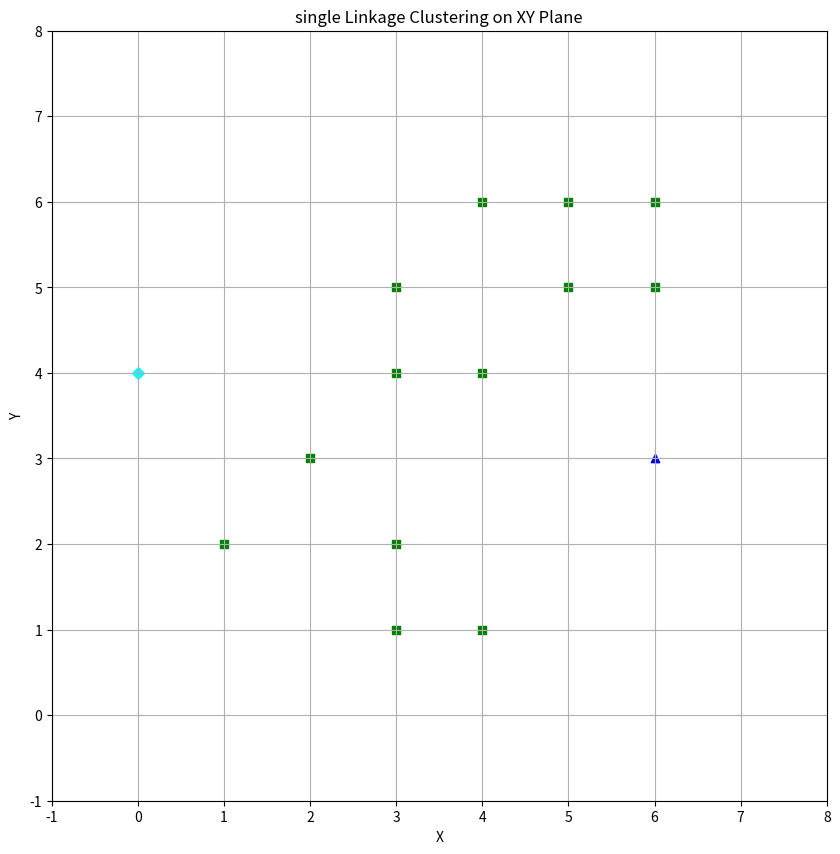

The matplotlib source for this figure: (Note: this script raises an exception after producing the figure.)
import numpy as np
import matplotlib.pyplot as plt
from scipy.cluster.hierarchy import linkage, fcluster


def plot_clustering(clustring_kind):
    # 元のデータセット
    original_data = np.array([
        [0, 4],  # A
        [3, 1],  # B
        [4, 1],  # C
        [6, 3],  # D
        [4, 4],  # E

        [1, 2],
        [2, 3],
        [3, 4],
        [3, 2],
        [3, 5],

        [5, 6],
        [5, 5],
        [6, 5],
        [4, 6],
        [6, 6],

    ])

    data = np.vstack((original_data))

    # 単連結法でクラスタリング
    if (clustring_kind == "single"):
        Z = linkage(data, method='single', metric='euclidean')
    # 完全連結法でクラスタリング
    elif (clustring_kind == "complete"):
        Z = linkage(data, method='complete', metric='euclidean')

    clusters = fcluster(Z, t=1.5, criterion='distance')  # 距離を基準にクラスタリング
    # clusters = fcluster(Z, t=3, criterion='maxclust')  # クラスタ数を基準にクラスタリング

    # クラスタリング結果のプロットと保存
    plt.figure(figsize=(10, 10))
    markers = ['o', 's', '^', 'D', 'v', 'p', 'h', 'x', '+', '*']
    colors = ['red', 'green', 'blue', 'cyan', 'magenta', 'black', 'orange', 'purple', 'pink']

    for cluster in np.unique(clusters):
        cluster_data = data[clusters == cluster]
        plt.scatter(cluster_data[:, 0], cluster_data[:, 1],
                    # c=[cluster] * len(cluster_data), cmap='viridis',
                    color=colors[cluster % len(colors)],
                    marker=markers[cluster % len(markers)],
                    label=f'Cluster {cluster}',

                    )

    # plt.scatter(data[:, 0], data[:, 1], c=clusters, cmap='viridis')
    plt.title(f"{clustring_kind} Linkage Clustering on XY Plane")
    plt.grid(True)
    plt.xlim(-1, 8)
    plt.ylim(-1, 8)
    plt.xlabel("X")
    plt.ylabel("Y")

    file_name = (f"/mnt/c/WSL-directory/my-NLP-project/tmp/clustering/data/output/{clustring_kind}_linkage_xy.png")
    plt.savefig(f"{file_name}")

    print(f"{file_name} が保存されました．")

    plt.close()


def main():
    plot_clustering("single")
    plot_clustering("complete")


if __name__ == "__main__":
    main()
